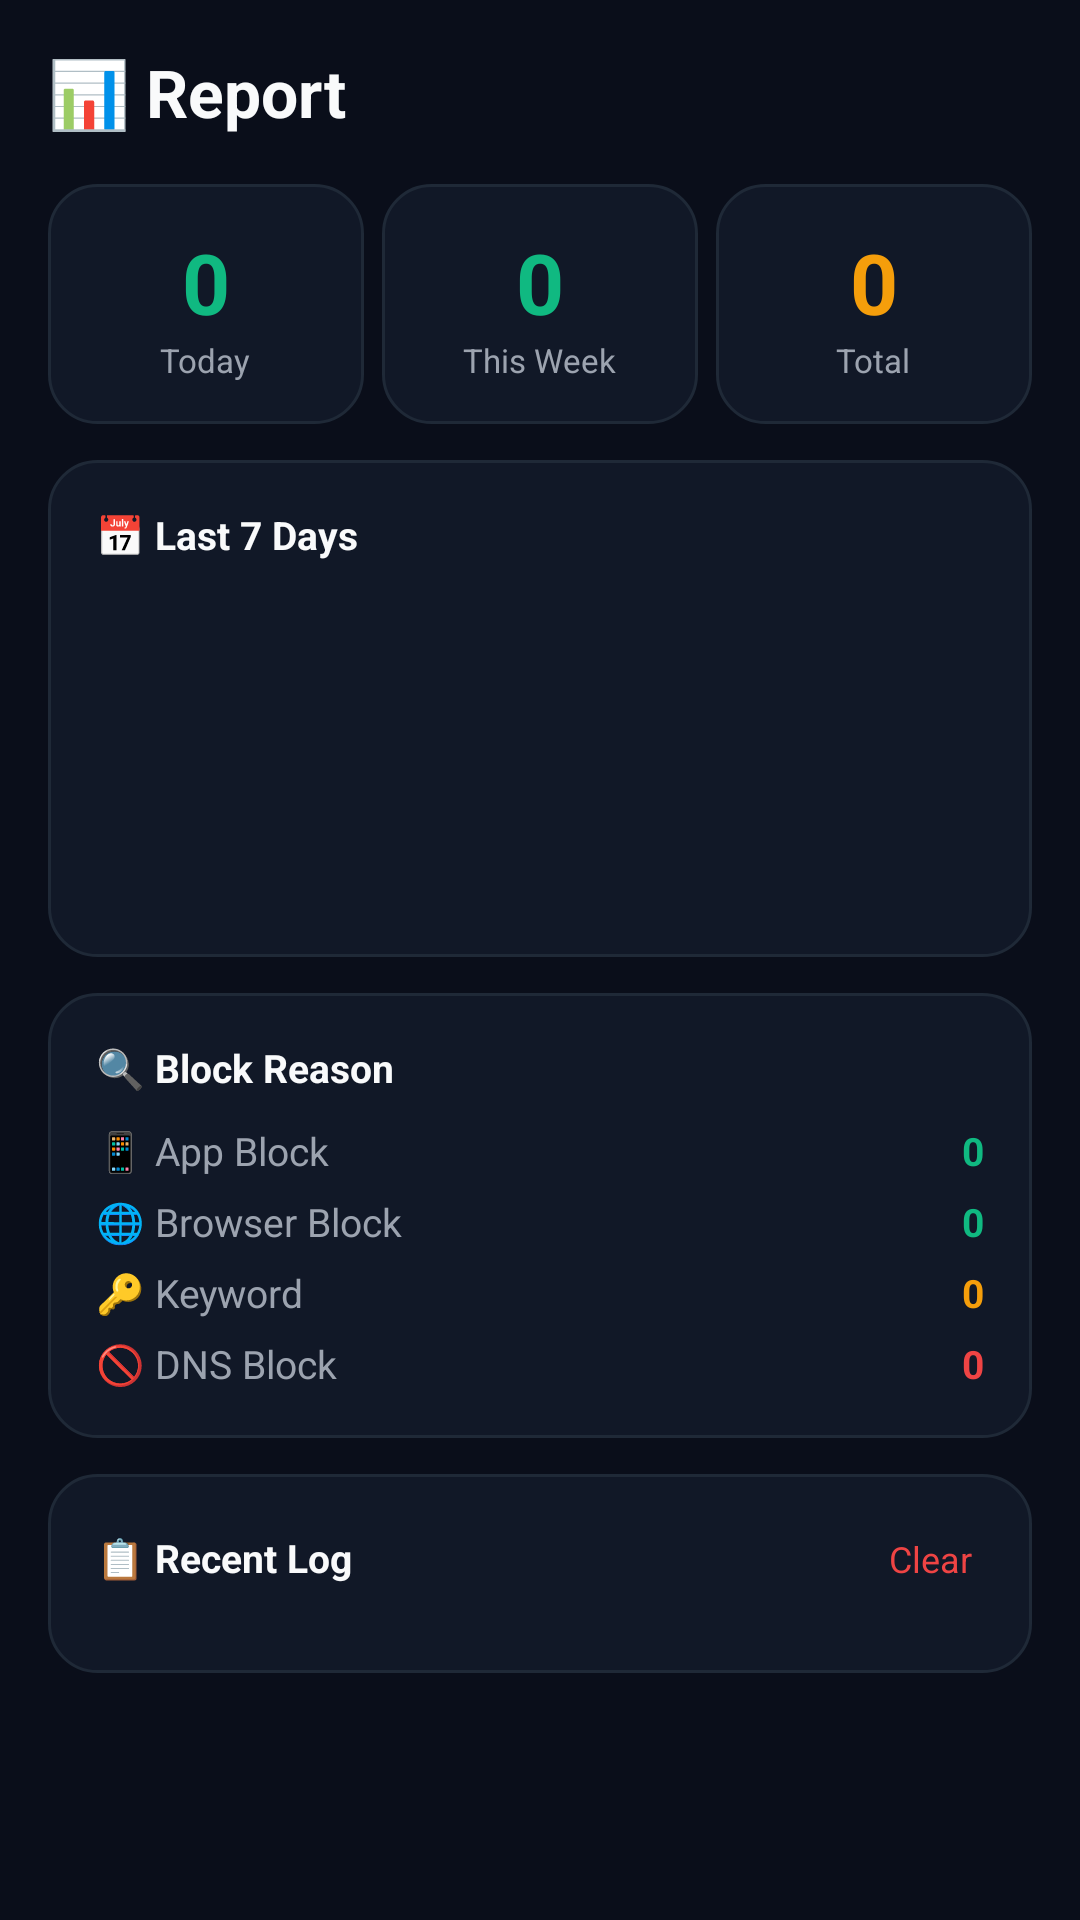

The Android layout XML behind this screen, and the referenced resources:
<!-- AndroidManifest.xml: application theme Theme.NafsShield -->
<!-- res/layout/fragment_report.xml -->
<?xml version="1.0" encoding="utf-8"?>
<ScrollView xmlns:android="http://schemas.android.com/apk/res/android"
    android:layout_width="match_parent"
    android:layout_height="match_parent"
    android:background="@color/bg_primary">
    <LinearLayout android:layout_width="match_parent"
        android:layout_height="wrap_content"
        android:orientation="vertical" android:padding="16dp">

        <TextView android:layout_width="wrap_content" android:layout_height="wrap_content"
            android:text="@string/report_title" android:textSize="22sp" android:textStyle="bold"
            android:textColor="@color/text_primary" android:layout_marginBottom="16dp"/>

        <LinearLayout android:layout_width="match_parent" android:layout_height="wrap_content"
            android:orientation="horizontal" android:layout_marginBottom="12dp">
            <LinearLayout android:id="@+id/cardToday" android:layout_width="0dp"
                android:layout_height="wrap_content" android:layout_weight="1"
                android:orientation="vertical" android:gravity="center"
                android:background="@drawable/card_background" android:padding="14dp"
                android:layout_marginEnd="6dp">
                <TextView android:id="@+id/tvTodayNum" android:layout_width="wrap_content"
                    android:layout_height="wrap_content" android:text="0"
                    android:textSize="28sp" android:textStyle="bold" android:textColor="@color/accent_blue"/>
                <TextView android:layout_width="wrap_content" android:layout_height="wrap_content"
                    android:text="@string/today" android:textSize="11sp" android:textColor="@color/text_secondary"/>
            </LinearLayout>
            <LinearLayout android:id="@+id/cardWeek" android:layout_width="0dp"
                android:layout_height="wrap_content" android:layout_weight="1"
                android:orientation="vertical" android:gravity="center"
                android:background="@drawable/card_background" android:padding="14dp"
                android:layout_marginEnd="6dp">
                <TextView android:id="@+id/tvWeekNum" android:layout_width="wrap_content"
                    android:layout_height="wrap_content" android:text="0"
                    android:textSize="28sp" android:textStyle="bold" android:textColor="@color/accent_green"/>
                <TextView android:layout_width="wrap_content" android:layout_height="wrap_content"
                    android:text="@string/this_week" android:textSize="11sp" android:textColor="@color/text_secondary"/>
            </LinearLayout>
            <LinearLayout android:id="@+id/cardTotal" android:layout_width="0dp"
                android:layout_height="wrap_content" android:layout_weight="1"
                android:orientation="vertical" android:gravity="center"
                android:background="@drawable/card_background" android:padding="14dp">
                <TextView android:id="@+id/tvTotalNum" android:layout_width="wrap_content"
                    android:layout_height="wrap_content" android:text="0"
                    android:textSize="28sp" android:textStyle="bold" android:textColor="@color/accent_yellow"/>
                <TextView android:layout_width="wrap_content" android:layout_height="wrap_content"
                    android:text="@string/total" android:textSize="11sp" android:textColor="@color/text_secondary"/>
            </LinearLayout>
        </LinearLayout>

        <LinearLayout android:layout_width="match_parent" android:layout_height="wrap_content"
            android:orientation="vertical" android:background="@drawable/card_background"
            android:padding="16dp" android:layout_marginBottom="12dp">
            <TextView android:layout_width="wrap_content" android:layout_height="wrap_content"
                android:text="@string/last_7_days" android:textSize="13sp" android:textStyle="bold"
                android:textColor="@color/text_primary" android:layout_marginBottom="12dp"/>
            <LinearLayout android:id="@+id/barChartContainer" android:layout_width="match_parent"
                android:layout_height="100dp" android:orientation="horizontal"
                android:gravity="bottom" android:weightSum="7"/>
            <LinearLayout android:id="@+id/barLabelContainer" android:layout_width="match_parent"
                android:layout_height="wrap_content" android:orientation="horizontal"
                android:layout_marginTop="4dp" android:weightSum="7"/>
        </LinearLayout>

        <LinearLayout android:layout_width="match_parent" android:layout_height="wrap_content"
            android:orientation="vertical" android:background="@drawable/card_background"
            android:padding="16dp" android:layout_marginBottom="12dp">
            <TextView android:layout_width="wrap_content" android:layout_height="wrap_content"
                android:text="@string/block_reason" android:textSize="13sp" android:textStyle="bold"
                android:textColor="@color/text_primary" android:layout_marginBottom="10dp"/>
            <LinearLayout android:layout_width="match_parent" android:layout_height="wrap_content"
                android:orientation="horizontal" android:layout_marginBottom="6dp">
                <TextView android:layout_width="0dp" android:layout_height="wrap_content"
                    android:layout_weight="1" android:text="@string/app_block"
                    android:textColor="@color/text_secondary" android:textSize="13sp"/>
                <TextView android:id="@+id/tvReasonApp" android:layout_width="wrap_content"
                    android:layout_height="wrap_content" android:text="0"
                    android:textColor="@color/accent_blue" android:textStyle="bold" android:textSize="13sp"/>
            </LinearLayout>
            <LinearLayout android:layout_width="match_parent" android:layout_height="wrap_content"
                android:orientation="horizontal" android:layout_marginBottom="6dp">
                <TextView android:layout_width="0dp" android:layout_height="wrap_content"
                    android:layout_weight="1" android:text="@string/browser_block"
                    android:textColor="@color/text_secondary" android:textSize="13sp"/>
                <TextView android:id="@+id/tvReasonBrowser" android:layout_width="wrap_content"
                    android:layout_height="wrap_content" android:text="0"
                    android:textColor="@color/accent_green" android:textStyle="bold" android:textSize="13sp"/>
            </LinearLayout>
            <LinearLayout android:layout_width="match_parent" android:layout_height="wrap_content"
                android:orientation="horizontal" android:layout_marginBottom="6dp">
                <TextView android:layout_width="0dp" android:layout_height="wrap_content"
                    android:layout_weight="1" android:text="🔑 Keyword"
                    android:textColor="@color/text_secondary" android:textSize="13sp"/>
                <TextView android:id="@+id/tvReasonKeyword" android:layout_width="wrap_content"
                    android:layout_height="wrap_content" android:text="0"
                    android:textColor="@color/accent_yellow" android:textStyle="bold" android:textSize="13sp"/>
            </LinearLayout>
            <LinearLayout android:layout_width="match_parent" android:layout_height="wrap_content"
                android:orientation="horizontal">
                <TextView android:layout_width="0dp" android:layout_height="wrap_content"
                    android:layout_weight="1" android:text="@string/dns_block"
                    android:textColor="@color/text_secondary" android:textSize="13sp"/>
                <TextView android:id="@+id/tvReasonDns" android:layout_width="wrap_content"
                    android:layout_height="wrap_content" android:text="0"
                    android:textColor="@color/accent_red" android:textStyle="bold" android:textSize="13sp"/>
            </LinearLayout>
        </LinearLayout>

        <LinearLayout android:layout_width="match_parent" android:layout_height="wrap_content"
            android:orientation="vertical" android:background="@drawable/card_background"
            android:padding="16dp">
            <LinearLayout android:layout_width="match_parent" android:layout_height="wrap_content"
                android:orientation="horizontal" android:layout_marginBottom="10dp">
                <TextView android:layout_width="0dp" android:layout_height="wrap_content"
                    android:layout_weight="1" android:text="@string/recent_log"
                    android:textSize="13sp" android:textStyle="bold" android:textColor="@color/text_primary"/>
                <TextView android:id="@+id/tvClearLogs" android:layout_width="wrap_content"
                    android:layout_height="wrap_content" android:text="@string/clear_log"
                    android:textSize="12sp" android:textColor="@color/accent_red" android:padding="4dp"/>
            </LinearLayout>
            <androidx.recyclerview.widget.RecyclerView android:id="@+id/recyclerLogs"
                android:layout_width="match_parent" android:layout_height="wrap_content"
                android:nestedScrollingEnabled="false"/>
            <TextView android:id="@+id/tvNoLogs" android:layout_width="match_parent"
                android:layout_height="wrap_content" android:text="@string/no_logs"
                android:gravity="center" android:textColor="@color/text_muted"
                android:textSize="13sp" android:padding="20dp" android:visibility="gone"/>
        </LinearLayout>
    </LinearLayout>
</ScrollView>
<!-- resources referenced by this layout -->
<resources>
  <color name="accent_blue">#10B981</color>
  <color name="accent_green">#10B981</color>
  <color name="accent_red">#EF4444</color>
  <color name="accent_yellow">#F59E0B</color>
  <color name="bg_primary">#0A0E1A</color>
  <color name="text_muted">#4B5563</color>
  <color name="text_primary">#F9FAFB</color>
  <color name="text_secondary">#9CA3AF</color>
  <!-- drawable card_background (drawable) -->
  <?xml version="1.0" encoding="utf-8"?>
  <shape xmlns:android="http://schemas.android.com/apk/res/android" android:shape="rectangle">
      <solid android:color="@color/bg_card" />
      <corners android:radius="16dp" />
      <stroke android:width="1dp" android:color="@color/bg_card_border" />
  </shape>
  <string name="app_block">📱 App Block</string>
  <string name="block_reason">🔍 Block Reason</string>
  <string name="browser_block">🌐 Browser Block</string>
  <string name="clear_log">Clear</string>
  <string name="dns_block">🚫 DNS Block</string>
  <string name="last_7_days">📅 Last 7 Days</string>
  <string name="no_logs">No logs found</string>
  <string name="recent_log">📋 Recent Log</string>
  <string name="report_title">📊 Report</string>
  <string name="this_week">This Week</string>
  <string name="today">Today</string>
  <string name="total">Total</string>
  <style name="Theme.NafsShield" parent="Theme.MaterialComponents.DayNight.NoActionBar">
          <item name="colorPrimary">@color/accent_blue</item>
          <item name="colorPrimaryDark">#3A55D1</item>
          <item name="colorAccent">@color/accent_blue</item>
          <item name="android:windowBackground">@color/bg_primary</item>
          <item name="android:statusBarColor">@color/bg_primary</item>
          <item name="android:navigationBarColor">@color/bg_card</item>
      </style>
  <color name="bg_card">#111827</color>
  <color name="bg_card_border">#1F2937</color>
</resources>
